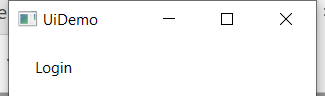
Task: Demonstrating the REFramework with UiDemo
Workflow: uidemo_Login

Step 1: Attach Window 'UIDemo.exe  UiDemo' on the element in window 'UiDemo' (uidemo.exe)

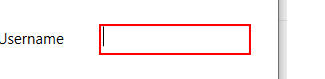
Step 2: type [Username] into 'user' in window 'UiDemo' (uidemo.exe)

Step 3: type a value into 'pass' (no picture)

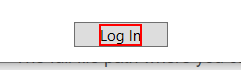
Step 4: click on the text 'Log In' in window 'UiDemo' (uidemo.exe)
